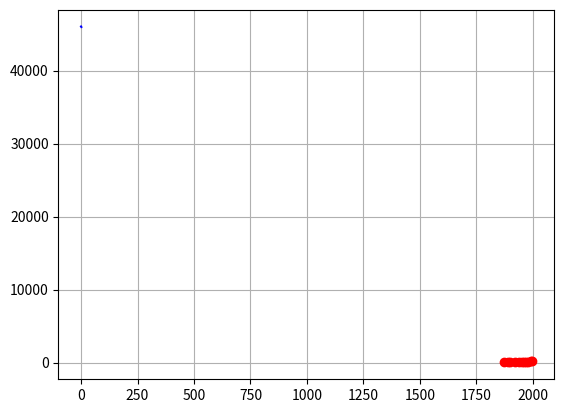

Here is the Python script that generated this plot:
from __future__ import division
import numpy as np
from numpy import linalg
import matplotlib.pyplot as plt

xi = np.array([1872,1890,1900,1920,1940,1950,1960,1970,1980,1991,1996])
yi = np.array([9.9,14.3,17.4,30.6,41.2,51.9,70.2,93.1,119.0,146.2,157.1])  
V = np.array([xi**2,xi**1,xi**0]).transpose()  
a = ((np.linalg.inv((V.transpose()).dot(V))).dot(V.transpose())).dot(yi)


xx = np.linspace(-0.25,1.25)  
plt.plot(xi,yi,'ro',xx,np.polyval(a,xx),'b-')  
plt.grid();plt.show()
